Run: headless pygame with SDL's dummy video driver; simulated clock (each Clock.tick advances the game by its frame time, no real sleeping); random seed 0; keys injected as events and as key.get_pressed() state; no mouse input.
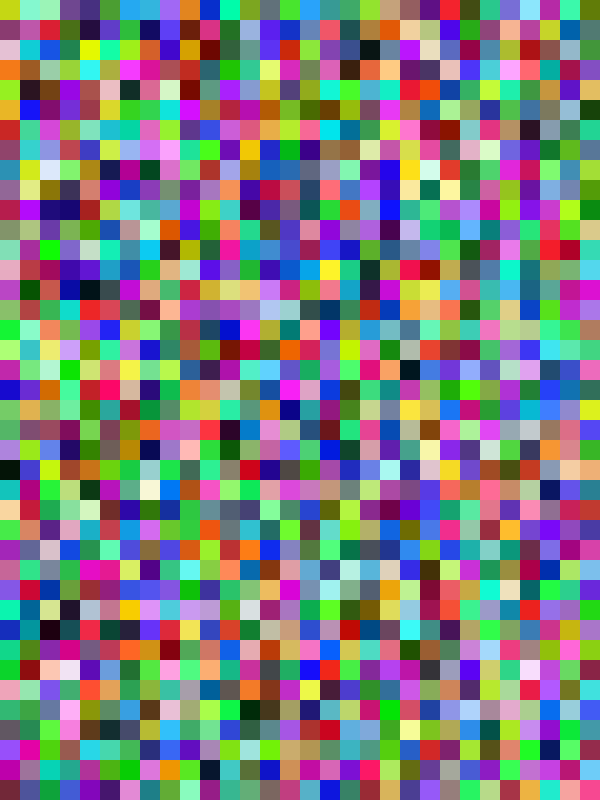
Frame 1 of 4 · flips 1–60 · no input
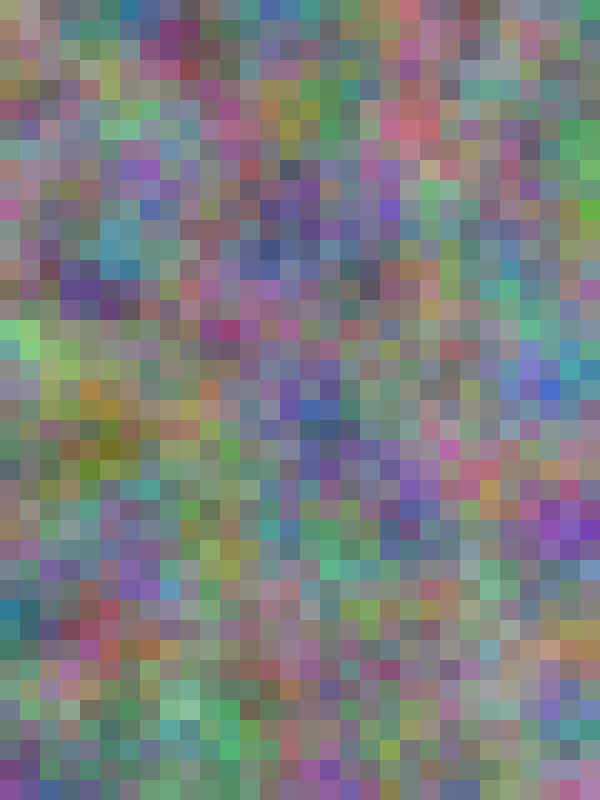
Frame 2 of 4 · flips 61–180 · tapped SPACE, RETURN · held RIGHT (→), D
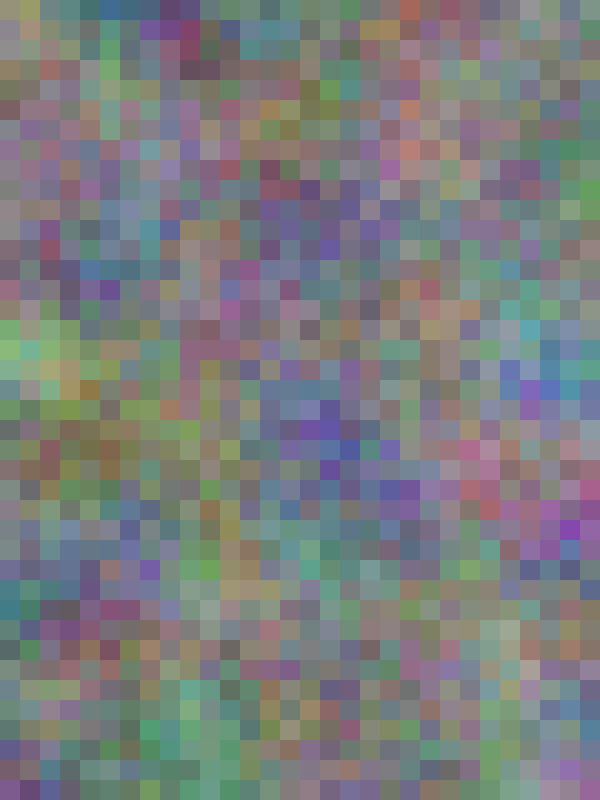
Frame 3 of 4 · flips 181–300 · held DOWN (↓), S
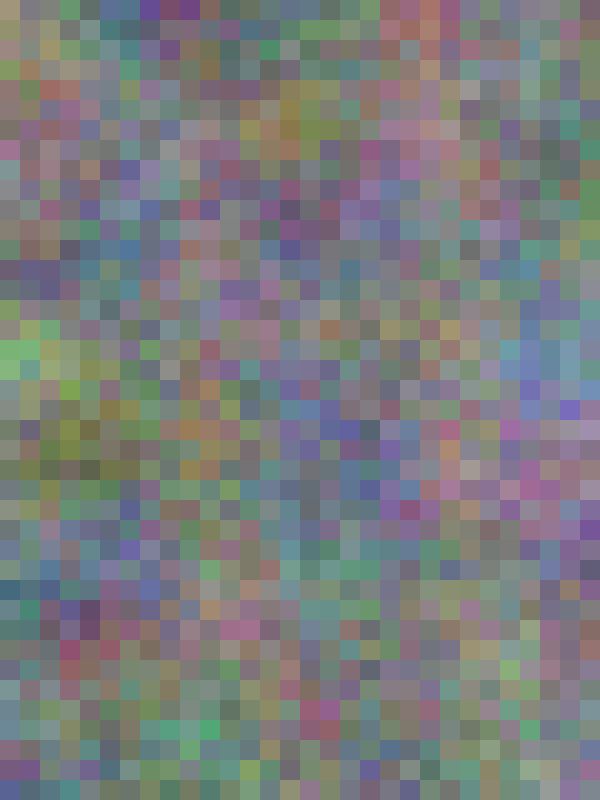
Frame 4 of 4 · flips 301–420 · held LEFT (←), A, UP (↑), W

The pygame program that drew these frames:

import pygame
import random

# 初期設定
rows, cols = 40, 30
cell_size = 20

pygame.init()
screen = pygame.display.set_mode((cols * cell_size, rows * cell_size))
clock = pygame.time.Clock()

# 初期状態（ランダム色）
grid = [
    [ [random.randint(0,255) for _ in range(3)] for _ in range(cols)]
    for _ in range(rows)
]

def next_grid(grid):
    new_grid = []

    for r in range(rows):
        row = []
        for c in range(cols):
            # 近傍の平均色に少しランダムを足す
            neighbors = []

            for dr in [-1,0,1]:
                for dc in [-1,0,1]:
                    nr, nc = r+dr, c+dc
                    if 0 <= nr < rows and 0 <= nc < cols:
                        neighbors.append(grid[nr][nc])

            avg = [
                sum(n[i] for n in neighbors)//len(neighbors)
                for i in range(3)
            ]

            # 少しランダムに揺らす
            new_color = [
                min(255, max(0, avg[i] + random.randint(-20,20)))
                for i in range(3)
            ]

            row.append(new_color)
        new_grid.append(row)

    return new_grid


running = True
timer = 0

while running:
    for event in pygame.event.get():
        if event.type == pygame.QUIT:
            running = False

    # 1秒ごとに更新
    timer += clock.get_time()
    if timer > 1000:
        grid = next_grid(grid)
        timer = 0

    # 描画
    for r in range(rows):
        for c in range(cols):
            color = grid[r][c]
            pygame.draw.rect(
                screen,
                color,
                (c*cell_size, r*cell_size, cell_size, cell_size)
            )

    pygame.display.flip()
    clock.tick(60)

pygame.quit()
